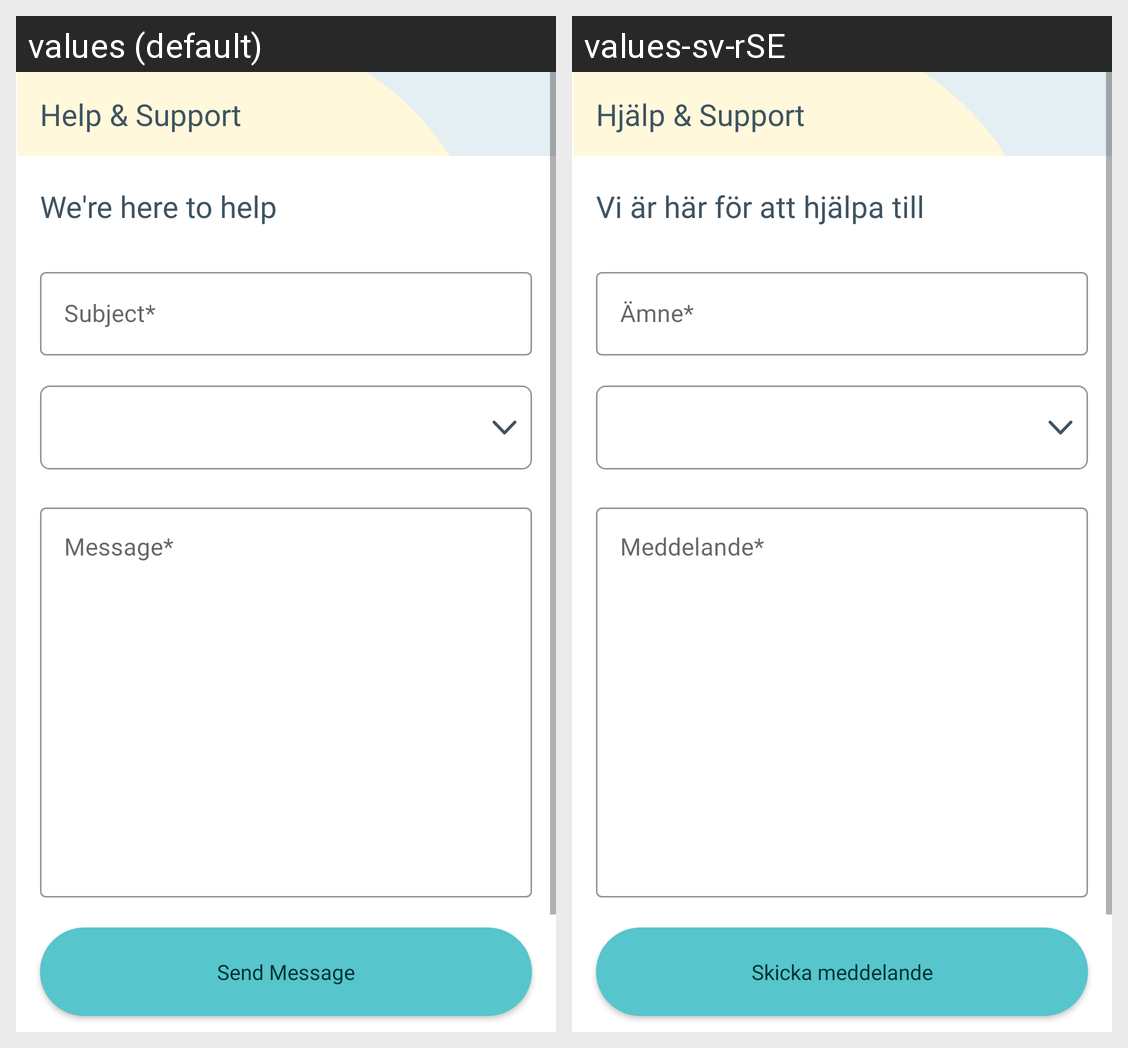

For this localized Android screen grid, give each drawn string resource with its value in every locale shown.
Android screen res/layout/fragment_support.xml rendered under 2 locales, left to right: values (default), values-sv-rSE. Device: Nexus 5 (rendered at 1080×1920; each locale shown at half size, 540×960, under a caption strip naming it); theme Theme.Dentify.
Strings drawn on this screen, with the default value and each locale's value (text and hints the layout hard-codes, and strings that could not be matched under every locale, appear in the picture but are not listed):

help_amp_support
  values: Help & Support
  values-sv-rSE: Hjälp & Support

we_re_here_to_help
  values: We're here to help
  values-sv-rSE: Vi är här för att hjälpa till

subject
  values: Subject*
  values-sv-rSE: Ämne*

message
  values: Message*
  values-sv-rSE: Meddelande*

send_message
  values: Send Message
  values-sv-rSE: Skicka meddelande
